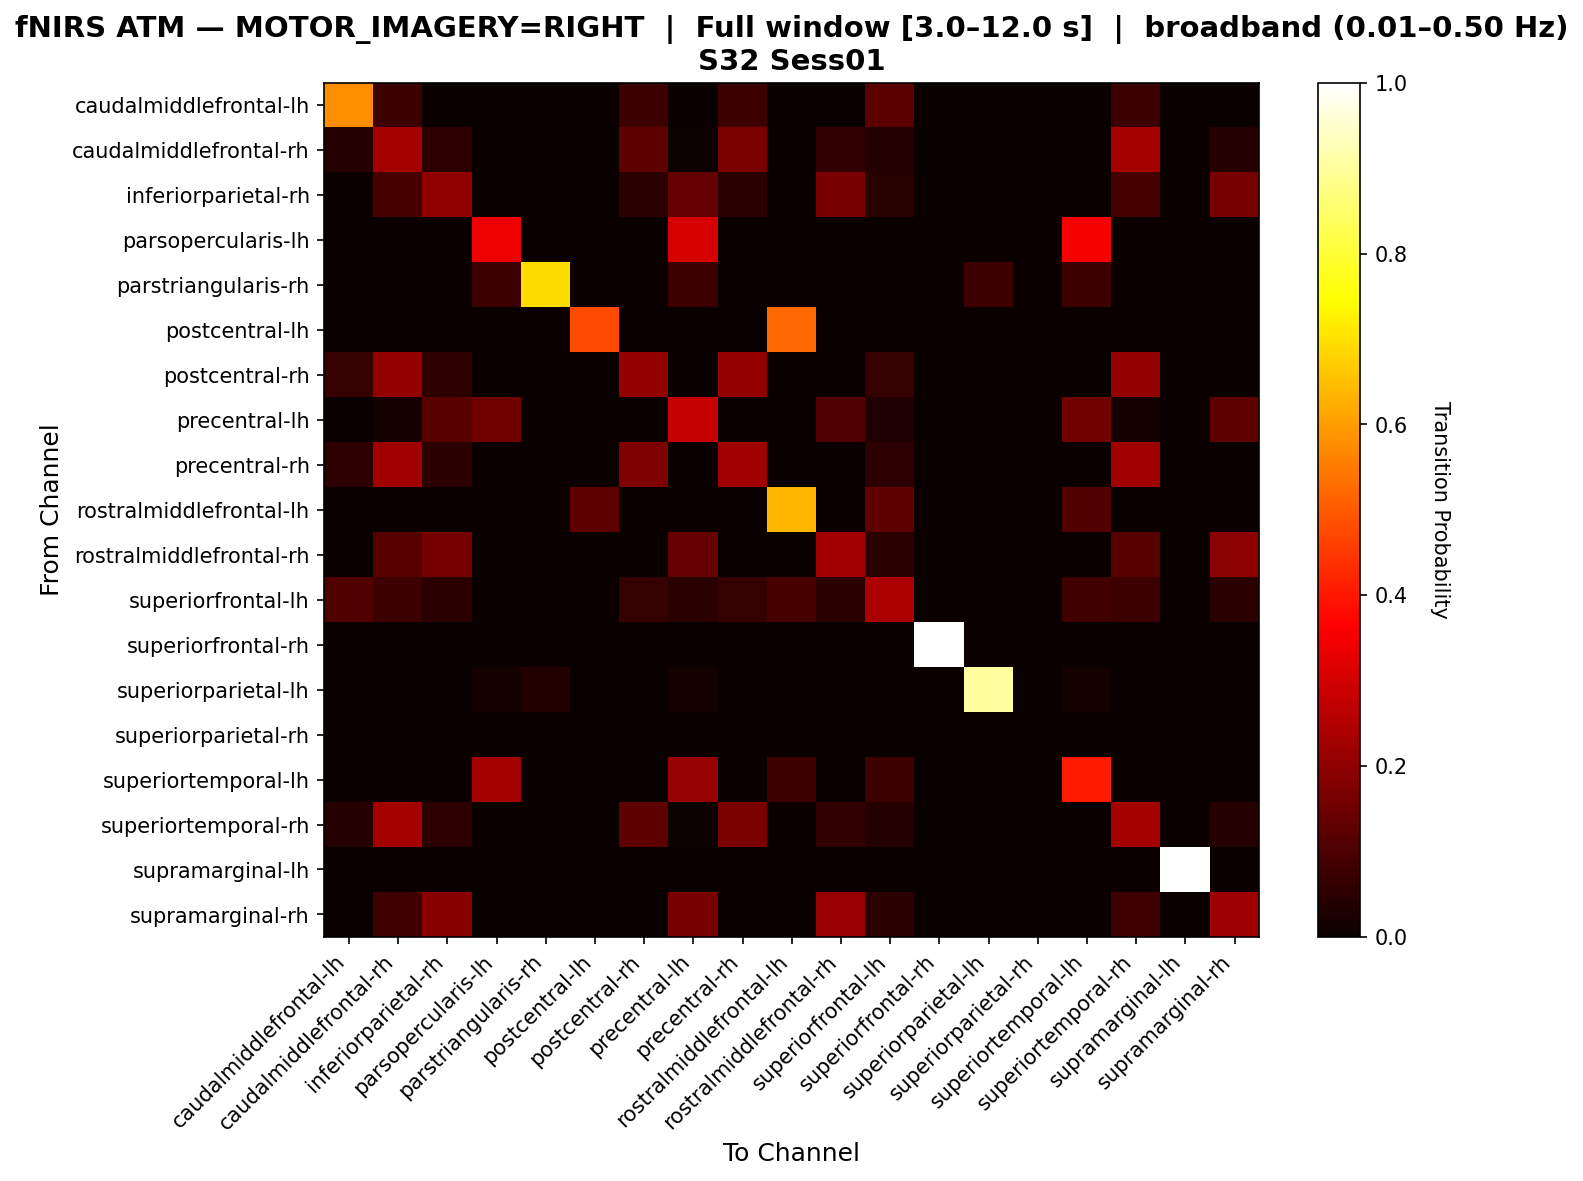

Values plotted in this chart, from the file beside it:
, caudalmiddlefrontal-lh, caudalmiddlefrontal-rh, inferiorparietal-rh, parsopercularis-lh, parstriangularis-rh, postcentral-lh, postcentral-rh, precentral-lh, precentral-rh, rostralmiddlefrontal-lh, rostralmiddlefrontal-rh, superiorfrontal-lh, superiorfrontal-rh, superiorparietal-lh, superiorparietal-rh, superiortemporal-lh, superiortemporal-rh, supramarginal-lh, supramarginal-rh
caudalmiddlefrontal-lh, 0.5755, 0.07547, 0.0, 0.0, 0.0, 0.0, 0.07547, 0.0, 0.07547, 0.0, 0.0, 0.1226, 0.0, 0.0, 0.0, 0.0, 0.07547, 0.0, 0.0
caudalmiddlefrontal-rh, 0.0396, 0.2327, 0.05446, 0.0, 0.0, 0.0, 0.1287, 0.00495, 0.1683, 0.0, 0.05941, 0.0396, 0.0, 0.0, 0.0, 0.0, 0.2327, 0.0, 0.0396
inferiorparietal-rh, 0.0, 0.09353, 0.2014, 0.0, 0.0, 0.0, 0.05036, 0.1367, 0.05036, 0.0, 0.1655, 0.04317, 0.0, 0.0, 0.0, 0.0, 0.09353, 0.0, 0.1655
parsopercularis-lh, 0.0, 0.0, 0.0, 0.3407, 0.0, 0.0, 0.0, 0.3077, 0.0, 0.0, 0.0, 0.0, 0.0, 0.0, 0.0, 0.3516, 0.0, 0.0, 0.0
parstriangularis-rh, 0.0, 0.0, 0.0, 0.07692, 0.6923, 0.0, 0.0, 0.07692, 0.0, 0.0, 0.0, 0.0, 0.0, 0.07692, 0.0, 0.07692, 0.0, 0.0, 0.0
postcentral-lh, 0.0, 0.0, 0.0, 0.0, 0.0, 0.4783, 0.0, 0.0, 0.0, 0.5217, 0.0, 0.0, 0.0, 0.0, 0.0, 0.0, 0.0, 0.0, 0.0
postcentral-rh, 0.06504, 0.2033, 0.05691, 0.0, 0.0, 0.0, 0.2033, 0.0, 0.2033, 0.0, 0.0, 0.06504, 0.0, 0.0, 0.0, 0.0, 0.2033, 0.0, 0.0
precentral-lh, 0.0, 0.01587, 0.1164, 0.1534, 0.0, 0.0, 0.0, 0.2804, 0.0, 0.0, 0.1058, 0.03175, 0.0, 0.0, 0.0, 0.1534, 0.01587, 0.0, 0.127
precentral-rh, 0.05405, 0.223, 0.0473, 0.0, 0.0, 0.0, 0.1757, 0.0, 0.223, 0.0, 0.0, 0.05405, 0.0, 0.0, 0.0, 0.0, 0.223, 0.0, 0.0
rostralmiddlefrontal-lh, 0.0, 0.0, 0.0, 0.0, 0.0, 0.1277, 0.0, 0.0, 0.0, 0.6383, 0.0, 0.1277, 0.0, 0.0, 0.0, 0.1064, 0.0, 0.0, 0.0
rostralmiddlefrontal-rh, 0.0, 0.1138, 0.1626, 0.0, 0.0, 0.0, 0.0, 0.1382, 0.0, 0.0, 0.2276, 0.04878, 0.0, 0.0, 0.0, 0.0, 0.1138, 0.0, 0.1951
superiorfrontal-lh, 0.1074, 0.07438, 0.04959, 0.0, 0.0, 0.0, 0.06612, 0.04959, 0.06612, 0.09091, 0.04959, 0.2397, 0.0, 0.0, 0.0, 0.08264, 0.07438, 0.0, 0.04959
superiorfrontal-rh, 0.0, 0.0, 0.0, 0.0, 0.0, 0.0, 0.0, 0.0, 0.0, 0.0, 0.0, 0.0, 1.0, 0.0, 0.0, 0.0, 0.0, 0.0, 0.0
superiorparietal-lh, 0.0, 0.0, 0.0, 0.01923, 0.03846, 0.0, 0.0, 0.01923, 0.0, 0.0, 0.0, 0.0, 0.0, 0.9038, 0.0, 0.01923, 0.0, 0.0, 0.0
superiorparietal-rh, 0.0, 0.0, 0.0, 0.0, 0.0, 0.0, 0.0, 0.0, 0.0, 0.0, 0.0, 0.0, 0.0, 0.0, 0.0, 0.0, 0.0, 0.0, 0.0
superiortemporal-lh, 0.0, 0.0, 0.0, 0.2331, 0.0, 0.0, 0.0, 0.2105, 0.0, 0.07519, 0.0, 0.07519, 0.0, 0.0, 0.0, 0.406, 0.0, 0.0, 0.0
superiortemporal-rh, 0.0396, 0.2327, 0.05446, 0.0, 0.0, 0.0, 0.1287, 0.00495, 0.1683, 0.0, 0.05941, 0.0396, 0.0, 0.0, 0.0, 0.0, 0.2327, 0.0, 0.0396
supramarginal-lh, 0.0, 0.0, 0.0, 0.0, 0.0, 0.0, 0.0, 0.0, 0.0, 0.0, 0.0, 0.0, 0.0, 0.0, 0.0, 0.0, 0.0, 1.0, 0.0
supramarginal-rh, 0.0, 0.07937, 0.1905, 0.0, 0.0, 0.0, 0.0, 0.1667, 0.0, 0.0, 0.2143, 0.04762, 0.0, 0.0, 0.0, 0.0, 0.07937, 0.0, 0.2222
